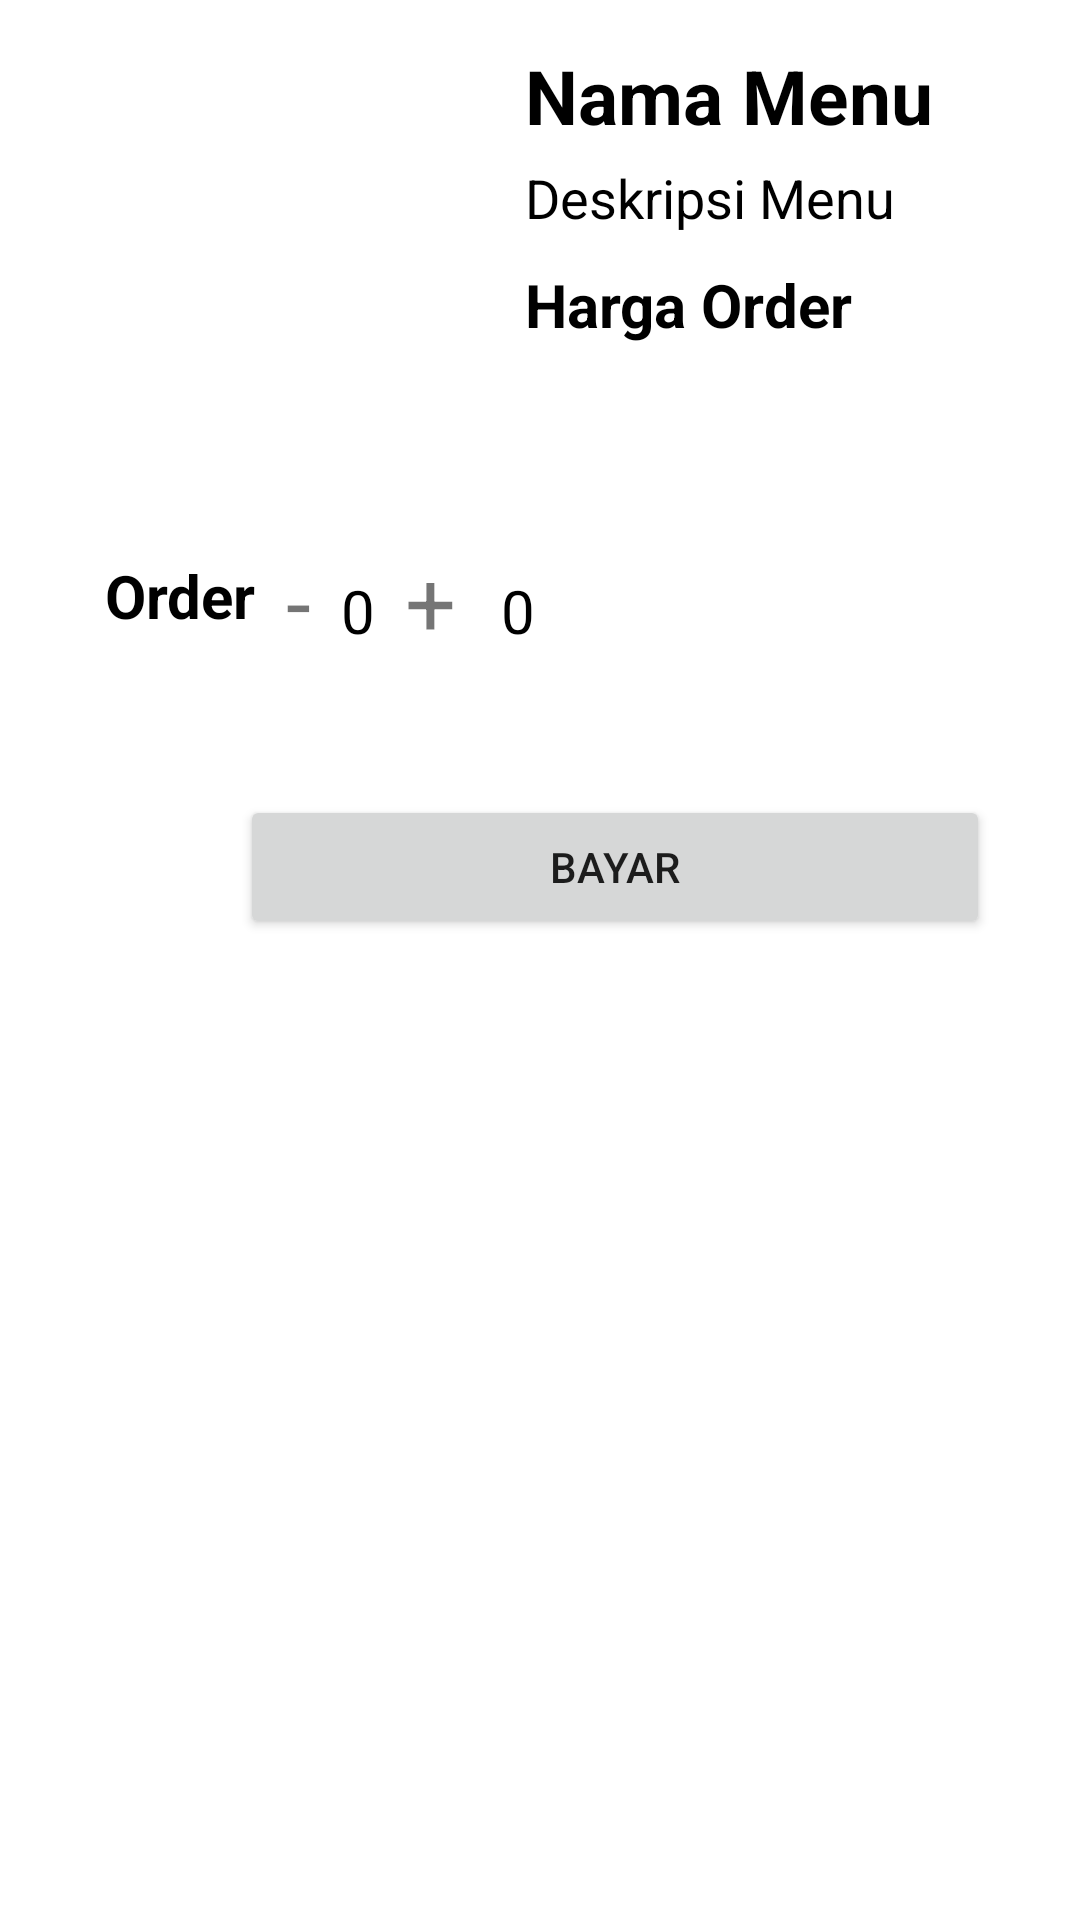

This screen was rendered from an Android layout file. Write that file and the resources it references.
<!-- AndroidManifest.xml: application theme Theme.LatihanKu -->
<!-- res/layout/activity_order.xml -->
<?xml version="1.0" encoding="utf-8"?>
<RelativeLayout xmlns:android="http://schemas.android.com/apk/res/android"
    xmlns:app="http://schemas.android.com/apk/res-auto"
    xmlns:tools="http://schemas.android.com/tools"
    android:layout_width="match_parent"
    android:background="@color/white"
    android:padding="15dp"
    android:layout_height="match_parent"
    tools:context=".Order">

    <ImageView
        android:layout_width="150dp"
        android:layout_height="150dp"
        android:src="@mipmap/ic_launcher"
        android:scaleType="fitXY"
        android:id="@+id/imgOrder"/>

    <TextView
        android:layout_width="wrap_content"
        android:layout_height="wrap_content"
        android:id="@+id/menuOrd"
        android:textSize="25sp"
        android:textStyle="bold"
        android:text="Nama Menu"
        android:layout_toRightOf="@+id/imgOrder"
        android:layout_toEndOf="@+id/imgOrder"
        android:layout_marginLeft="10dp"
        android:layout_marginStart="10dp"
        android:textColor="@color/black"/>

    <TextView
        android:layout_width="wrap_content"
        android:layout_height="wrap_content"
        android:id="@+id/desOrd"
        android:text="Deskripsi Menu"
        android:textSize="18sp"
        android:textColor="@color/black"
        android:layout_toRightOf="@+id/imgOrder"
        android:layout_toEndOf="@+id/imgOrder"
        android:layout_below="@+id/menuOrd"
        android:layout_marginTop="5dp"
        android:layout_marginLeft="10dp"
        android:layout_marginStart="10dp"/>

    <TextView
        android:layout_width="wrap_content"
        android:layout_height="wrap_content"
        android:id="@+id/hargaOrd"
        android:textSize="20sp"
        android:layout_toRightOf="@id/imgOrder"
        android:layout_toEndOf="@id/imgOrder"
        android:layout_below="@id/desOrd"
        android:layout_marginTop="10dp"
        android:layout_marginStart="10dp"
        android:textColor="@color/black"
        android:textStyle="bold"
        android:text="Harga Order"
        android:layout_marginLeft="10dp"/>

    <TextView
        android:layout_width="wrap_content"
        android:layout_height="wrap_content"
        android:id="@+id/OrderTxt"
        android:text="Order"
        android:textSize="20sp"
        android:layout_below="@id/imgOrder"
        android:layout_marginTop="20dp"
        android:layout_marginLeft="10dp"
        android:layout_marginStart="20dp"
        android:textColor="@color/black"
        android:textStyle="bold"/>

    <TextView
        android:layout_width="wrap_content"
        android:textSize="30dp"
        android:id="@+id/decreaseOrd"
        android:layout_height="wrap_content"
        android:layout_marginTop="15dp"
        android:layout_marginLeft="10dp"
        android:layout_toRightOf="@+id/OrderTxt"
        android:layout_toEndOf="@+id/OrderTxt"
        android:layout_below="@id/imgOrder"
        android:gravity="center"
        android:text="-"
        android:layout_marginStart="10dp"
        />

    <TextView
        android:layout_width="wrap_content"
        android:layout_height="wrap_content"
        android:id="@+id/JmlOrd"
        android:textSize="20sp"
        android:layout_toRightOf="@+id/decreaseOrd"
        android:layout_toEndOf="@+id/decreaseOrd"
        android:layout_below="@id/imgOrder"
        android:layout_marginTop="25dp"
        android:layout_marginLeft="10dp"
        android:layout_marginStart="10dp"
        android:textColor="@color/black"
        android:text="0"/>

    <TextView
        android:layout_width="wrap_content"
        android:layout_height="wrap_content"
        android:id="@+id/increaseOrd"
        android:layout_marginTop="15dp"
        android:layout_marginStart="10dp"
        android:layout_marginLeft="10dp"
        android:layout_toEndOf="@+id/JmlOrd"
        android:layout_toRightOf="@id/JmlOrd"
        android:layout_below="@id/imgOrder"
        android:textSize="30dp"
        android:gravity="center"
        android:text="+"/>

    <TextView
        android:layout_width="wrap_content"
        android:layout_height="wrap_content"
        android:id="@+id/ToHardOrd"
        android:textSize="20sp"
        android:layout_toRightOf="@+id/increaseOrd"
        android:layout_toEndOf="@id/increaseOrd"
        android:layout_below="@id/imgOrder"
        android:layout_marginTop="25dp"
        android:layout_marginLeft="15dp"
        android:layout_marginStart="15dp"
        android:textColor="@color/black"
        android:text="0"/>


   <Button
       android:layout_width="250dp"
       android:layout_height="wrap_content"
       android:id="@+id/btnbayar"
       android:text="Bayar"
       android:layout_marginLeft="65dp"
       android:layout_marginTop="250dp"/>

</RelativeLayout>
<!-- resources referenced by this layout -->
<resources>
  <color name="black">#FF000000</color>
  <color name="white">#FFFFFFFF</color>
  <style name="Theme.LatihanKu" parent="Theme.MaterialComponents.DayNight.DarkActionBar">
          
          <item name="colorPrimary">@color/purple_500</item>
          <item name="colorPrimaryVariant">@color/purple_700</item>
          <item name="colorOnPrimary">@color/white</item>
          
          <item name="colorSecondary">@color/teal_200</item>
          <item name="colorSecondaryVariant">@color/teal_700</item>
          <item name="colorOnSecondary">@color/black</item>
          
          <item name="android:statusBarColor" tools:targetApi="l">?attr/colorPrimaryVariant</item>
          
      </style>
  <color name="purple_500">#0C0C0C</color>
  <color name="purple_700">#FF3700B3</color>
  <color name="teal_200">#FF03DAC5</color>
  <color name="teal_700">#FF018786</color>
</resources>
